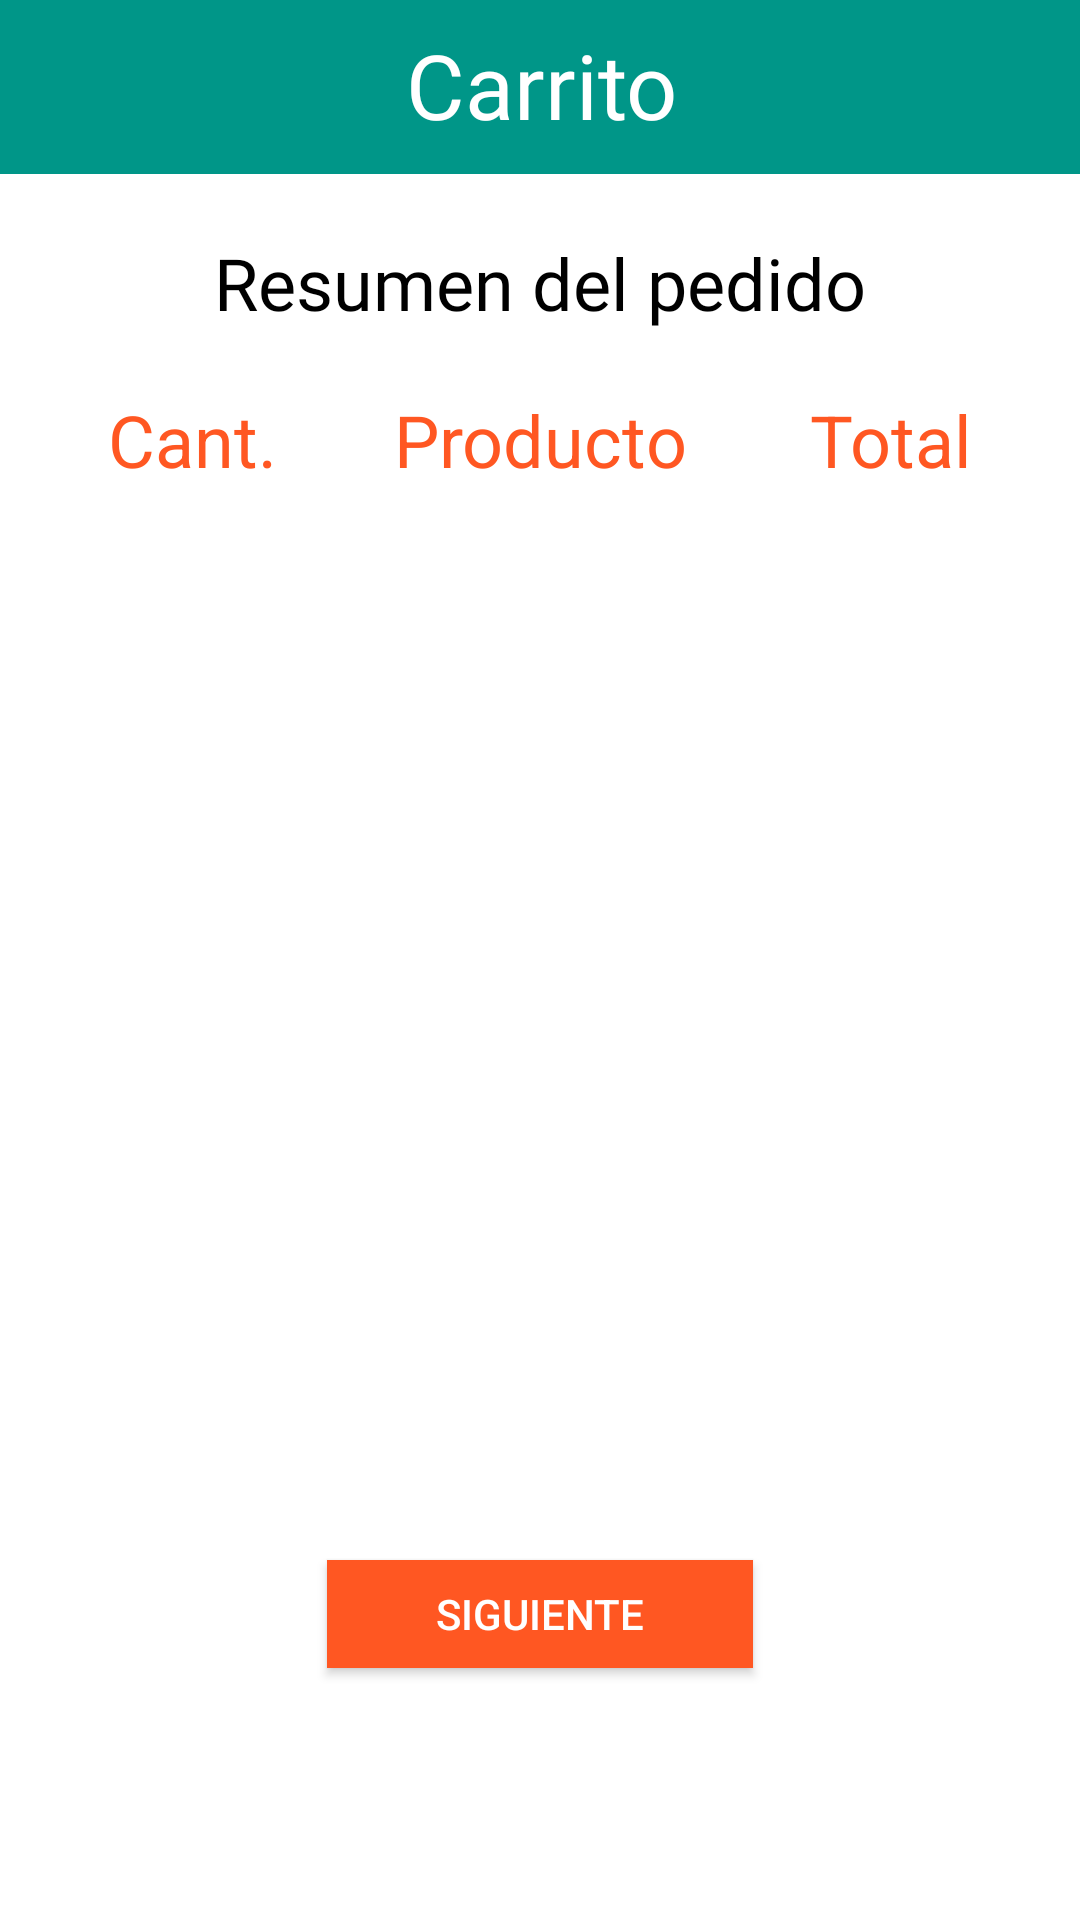

Here is an Android app screen rendered from its layout file. Give the layout XML and the strings, colors and styles it references.
<!-- AndroidManifest.xml: application theme AppTheme -->
<!-- res/layout/fragment_carrito.xml -->
<?xml version="1.0" encoding="utf-8"?>
<android.support.constraint.ConstraintLayout xmlns:android="http://schemas.android.com/apk/res/android"
    xmlns:app="http://schemas.android.com/apk/res-auto"
    xmlns:tools="http://schemas.android.com/tools"
    android:id="@+id/contenedor_carrito"
    android:layout_width="match_parent"
    android:layout_height="match_parent">

    <View
        android:id="@+id/view"
        android:layout_width="500dp"
        android:layout_height="58dp"
        android:layout_marginEnd="8dp"
        android:background="@color/colorPrimary"
        app:layout_constraintEnd_toEndOf="parent"
        app:layout_constraintStart_toStartOf="parent"
        app:layout_constraintTop_toTopOf="parent" />

    <TextView
        android:id="@+id/textView2"
        android:layout_width="wrap_content"
        android:layout_height="wrap_content"
        android:layout_marginEnd="8dp"
        android:layout_marginStart="8dp"
        android:layout_marginTop="8dp"
        android:fontFamily="@font/montserrat"
        android:text="@string/title_notifications"
        android:textColor="@android:color/white"
        android:textSize="30sp"
        app:layout_constraintEnd_toEndOf="parent"
        app:layout_constraintHorizontal_bias="0.502"
        app:layout_constraintStart_toStartOf="parent"
        app:layout_constraintTop_toTopOf="@+id/view" />

    <TextView
        android:id="@+id/textView18"
        android:layout_width="wrap_content"
        android:layout_height="wrap_content"
        android:layout_marginEnd="8dp"
        android:layout_marginStart="8dp"
        android:layout_marginTop="20dp"
        android:fontFamily="@font/montserrat"
        android:text="Resumen del pedido"
        android:textColor="@android:color/black"
        android:textSize="24sp"
        app:layout_constraintEnd_toEndOf="parent"
        app:layout_constraintStart_toStartOf="parent"
        app:layout_constraintTop_toBottomOf="@+id/view" />

    <TextView
        android:id="@+id/textView19"
        android:layout_width="wrap_content"
        android:layout_height="wrap_content"
        android:layout_marginStart="36dp"
        android:layout_marginTop="20dp"
        android:text="Cant."
        android:textColor="@color/colorPrimaryDark"
        android:textSize="24sp"
        app:layout_constraintStart_toStartOf="parent"
        app:layout_constraintTop_toBottomOf="@+id/textView18" />

    <TextView
        android:id="@+id/textView20"
        android:layout_width="wrap_content"
        android:layout_height="34dp"
        android:layout_marginEnd="8dp"
        android:layout_marginStart="36dp"
        android:layout_marginTop="20dp"
        android:text="Producto"
        android:textColor="@color/colorPrimaryDark"
        android:textSize="24sp"
        app:layout_constraintEnd_toStartOf="@+id/textView21"
        app:layout_constraintHorizontal_bias="0.085"
        app:layout_constraintStart_toEndOf="@+id/textView19"
        app:layout_constraintTop_toBottomOf="@+id/textView18" />

    <TextView
        android:id="@+id/textView21"
        android:layout_width="wrap_content"
        android:layout_height="wrap_content"
        android:layout_marginEnd="36dp"
        android:layout_marginTop="20dp"
        android:text="Total"
        android:textColor="@color/colorPrimaryDark"
        android:textSize="24sp"
        app:layout_constraintEnd_toEndOf="parent"
        app:layout_constraintTop_toBottomOf="@+id/textView18" />

    <Button
        android:id="@+id/button5"
        android:layout_width="142dp"
        android:layout_height="36dp"
        android:layout_marginBottom="84dp"
        android:layout_marginEnd="8dp"
        android:layout_marginStart="8dp"
        android:background="@color/colorPrimaryDark"
        android:onClick="ejecutar_siguiente"
        android:text="Siguiente"
        android:textColor="@android:color/white"
        app:layout_constraintBottom_toBottomOf="parent"
        app:layout_constraintEnd_toEndOf="parent"
        app:layout_constraintStart_toStartOf="parent" />


</android.support.constraint.ConstraintLayout>
<!-- resources referenced by this layout -->
<resources>
  <color name="colorPrimary">#009688</color>
  <color name="colorPrimaryDark">#ff5722</color>
  <string name="title_notifications">Carrito</string>
</resources>
